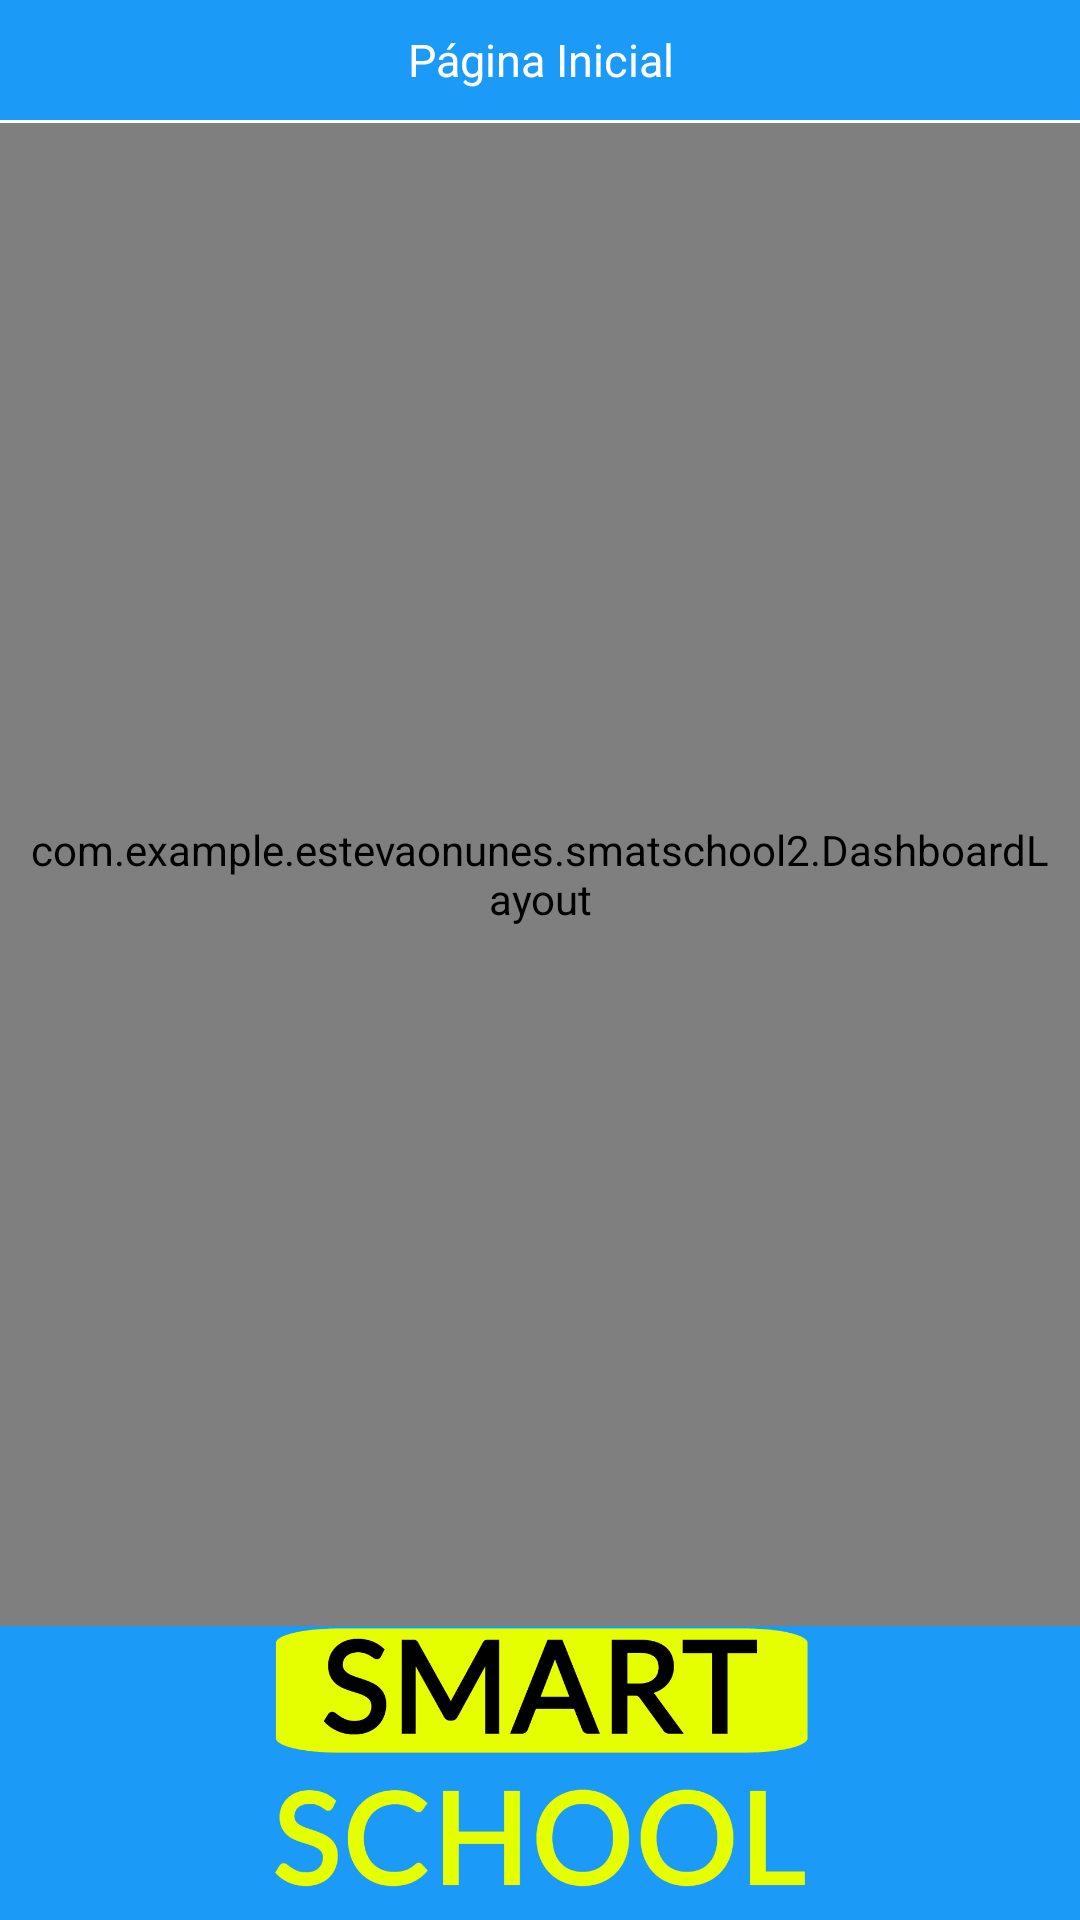

Here is an Android app screen rendered from its layout file. Give the layout XML and the strings, colors and styles it references.
<!-- AndroidManifest.xml: application theme AppTheme -->
<!-- res/layout/activity_menu.xml -->
<LinearLayout xmlns:android="http://schemas.android.com/apk/res/android"
    android:layout_width="match_parent"
    android:layout_height="match_parent"
    android:background="#1B9AF7"
    android:orientation="vertical">

    <LinearLayout
        android:layout_width="wrap_content"
        android:layout_height="wrap_content"
        android:layout_weight="0"
        android:orientation="vertical">

        <TextView
            android:layout_width="match_parent"
            android:layout_height="30dp"
            android:layout_margin="5dp"
            android:gravity="center"
            android:text="@string/home"
            android:textColor="#FFFFFF"
            android:textSize="15sp" />

        <View
            android:id="@+id/linha"
            android:layout_width="match_parent"
            android:layout_height="1dp"
            android:background="#ffffff" />

    </LinearLayout>

    <com.example.estevaonunes.smatschool2.DashboardLayout
        android:id="@+id/dashboard"
        android:layout_width="match_parent"
        android:layout_height="match_parent"
        android:layout_weight="1"
        android:paddingLeft="10dp"
        android:paddingRight="10dp">

        <Button
            android:id="@+id/frequenciaBt"
            android:layout_width="wrap_content"
            android:layout_height="wrap_content"
            android:background="@null"
            android:drawableTop="@drawable/frequenciaicon"
            android:text="@string/frequencia"
            android:textColor="#FFFFFF" />

        <Button
            android:id="@+id/diarioBt"
            android:layout_width="wrap_content"
            android:layout_height="wrap_content"
            android:background="@null"
            android:drawableTop="@drawable/diarioicon"
            android:text="@string/diario"
            android:textColor="#FFFFFF" />

        <Button
            android:id="@+id/perfilBt"
            android:layout_width="wrap_content"
            android:layout_height="wrap_content"
            android:background="@null"
            android:drawableTop="@drawable/perfilicon"
            android:text="@string/perfil"
            android:textColor="#FFFFFF" />

        <Button
            android:id="@+id/configuracaoBt"
            android:layout_width="wrap_content"
            android:layout_height="wrap_content"
            android:background="@null"
            android:drawableTop="@drawable/configicon"
            android:text="@string/config"
            android:textColor="#FFFFFF" />

        <Button
            android:id="@+id/sairBt"
            android:layout_width="wrap_content"
            android:layout_height="wrap_content"
            android:background="@null"
            android:drawableTop="@drawable/sairicon"
            android:text="@string/sair"
            android:textColor="#FFFFFF" />


    </com.example.estevaonunes.smatschool2.DashboardLayout>

    <ImageView
        android:id="@+id/logo"
        android:layout_width="wrap_content"
        android:layout_height="wrap_content"
        android:layout_alignParentBottom="true"
        android:layout_below="@+id/dashboard"
        android:layout_centerHorizontal="true"
        android:layout_weight="3"
        android:src="@drawable/logo" />

</LinearLayout>
<!-- resources referenced by this layout -->
<resources>
  <!-- drawable configicon: png bitmap (drawable, 6819 bytes) -->
  <!-- drawable diarioicon: png bitmap (drawable, 5482 bytes) -->
  <!-- drawable frequenciaicon: png bitmap (drawable, 6677 bytes) -->
  <!-- drawable logo: png bitmap (drawable, 46850 bytes) -->
  <!-- drawable perfilicon: png bitmap (drawable, 4627 bytes) -->
  <!-- drawable sairicon: png bitmap (drawable, 3860 bytes) -->
  <string name="config">Configuração</string>
  <string name="diario">Diário</string>
  <string name="frequencia">Frequência</string>
  <string name="home">Página Inicial</string>
  <string name="perfil">Perfil</string>
  <string name="sair">Sair</string>
  <style name="AppTheme" parent="Theme.AppCompat.Light.DarkActionBar">
          
      </style>
</resources>
